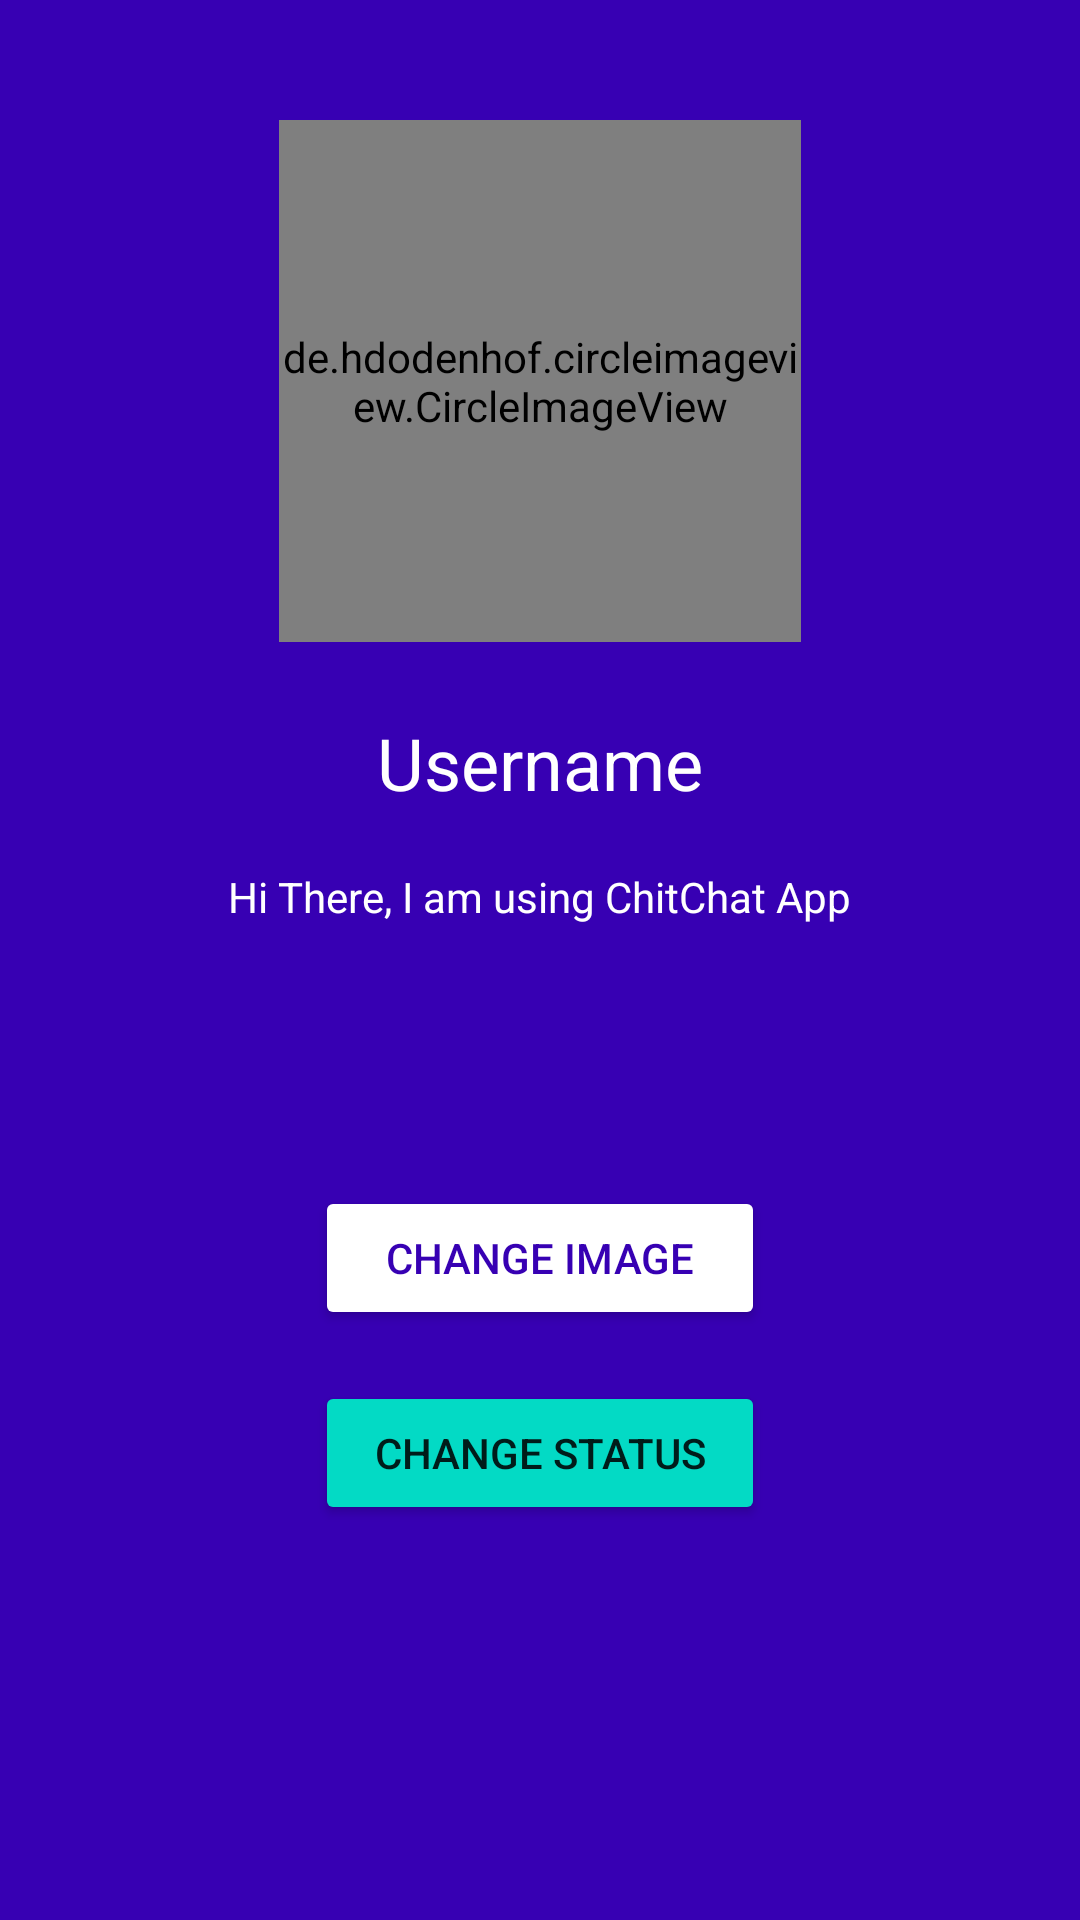

Android layout source for this screen:
<!-- AndroidManifest.xml: application theme AppTheme -->
<!-- res/layout/activity_settings.xml -->
<?xml version="1.0" encoding="utf-8"?>
<RelativeLayout xmlns:android="http://schemas.android.com/apk/res/android"
    xmlns:app="http://schemas.android.com/apk/res-auto"
    xmlns:tools="http://schemas.android.com/tools"
    android:layout_width="match_parent"
    android:layout_height="match_parent"
    android:background="@color/colorPrimaryDark"
    tools:context="com.sh.chitchat.SettingsActivity">

    <de.hdodenhof.circleimageview.CircleImageView
        android:id="@+id/user_image"
        android:layout_width="174dp"
        android:layout_height="174dp"
        android:src="@drawable/default_image"
        android:layout_alignParentTop="true"
        android:layout_centerHorizontal="true"
        android:layout_marginTop="40dp" />

    <TextView
        android:id="@+id/username"
        android:layout_width="wrap_content"
        android:layout_height="wrap_content"
        android:layout_below="@+id/user_image"
        android:layout_centerHorizontal="true"
        android:layout_marginTop="24dp"
        android:text="@string/username"
        android:textColor="@android:color/white"
        android:textSize="24sp" />

    <TextView
        android:id="@+id/status"
        android:layout_width="wrap_content"
        android:layout_height="wrap_content"
        android:layout_below="@+id/username"
        android:layout_centerHorizontal="true"
        android:layout_marginTop="19dp"
        android:text="@string/hi_there_i_am_using_chitchat_app"
        android:textColor="@android:color/background_light"
        android:textSize="14sp" />

    <Button
        android:id="@+id/change_image_btn"
        android:layout_width="150dp"
        android:layout_height="wrap_content"
        android:layout_below="@+id/status"
        android:layout_centerHorizontal="true"
        android:layout_marginTop="87dp"
        android:backgroundTint="@android:color/background_light"
        android:text="CHANGE IMAGE"
        android:textColor="@color/colorPrimaryDark" />

    <Button
        android:id="@+id/change_status_btn"
        android:layout_width="150dp"
        android:layout_height="wrap_content"
        android:layout_marginTop="17dp"
        android:backgroundTint="@color/colorAccent"
        android:text="CHANGE STATUS"
        android:textColor="@color/common_google_signin_btn_text_dark_default"
        android:layout_below="@+id/change_image_btn"
        android:layout_alignStart="@+id/change_image_btn" />


</RelativeLayout>
<!-- resources referenced by this layout -->
<resources>
  <string name="hi_there_i_am_using_chitchat_app">Hi There, I am using ChitChat App</string>
  <string name="username">Username</string>
  <style name="AppTheme" parent="Theme.AppCompat.Light.NoActionBar">
          
          
          
          
          <item name="colorPrimary">#673bb7</item>
          <item name="colorPrimaryDark">#512da7</item>
          <item name="colorAccent">#ff5521</item>
      </style>
  <!-- not gathered from this repository: default colours our renderer supplied (Android Studio template values) -->
  <color name="colorPrimaryDark">#FF3700B3</color>
  <color name="colorAccent">#FF03DAC5</color>
</resources>
